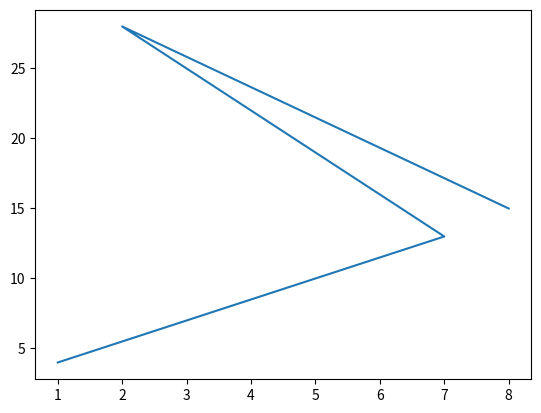

Write Python code to recreate this figure.
import matplotlib.pyplot as plt
import numpy as np

xpoints = np.array([1,7,2,8])
ypoints = np.array([ 4,13,28,15])

plt.plot(xpoints, ypoints)
plt.show()